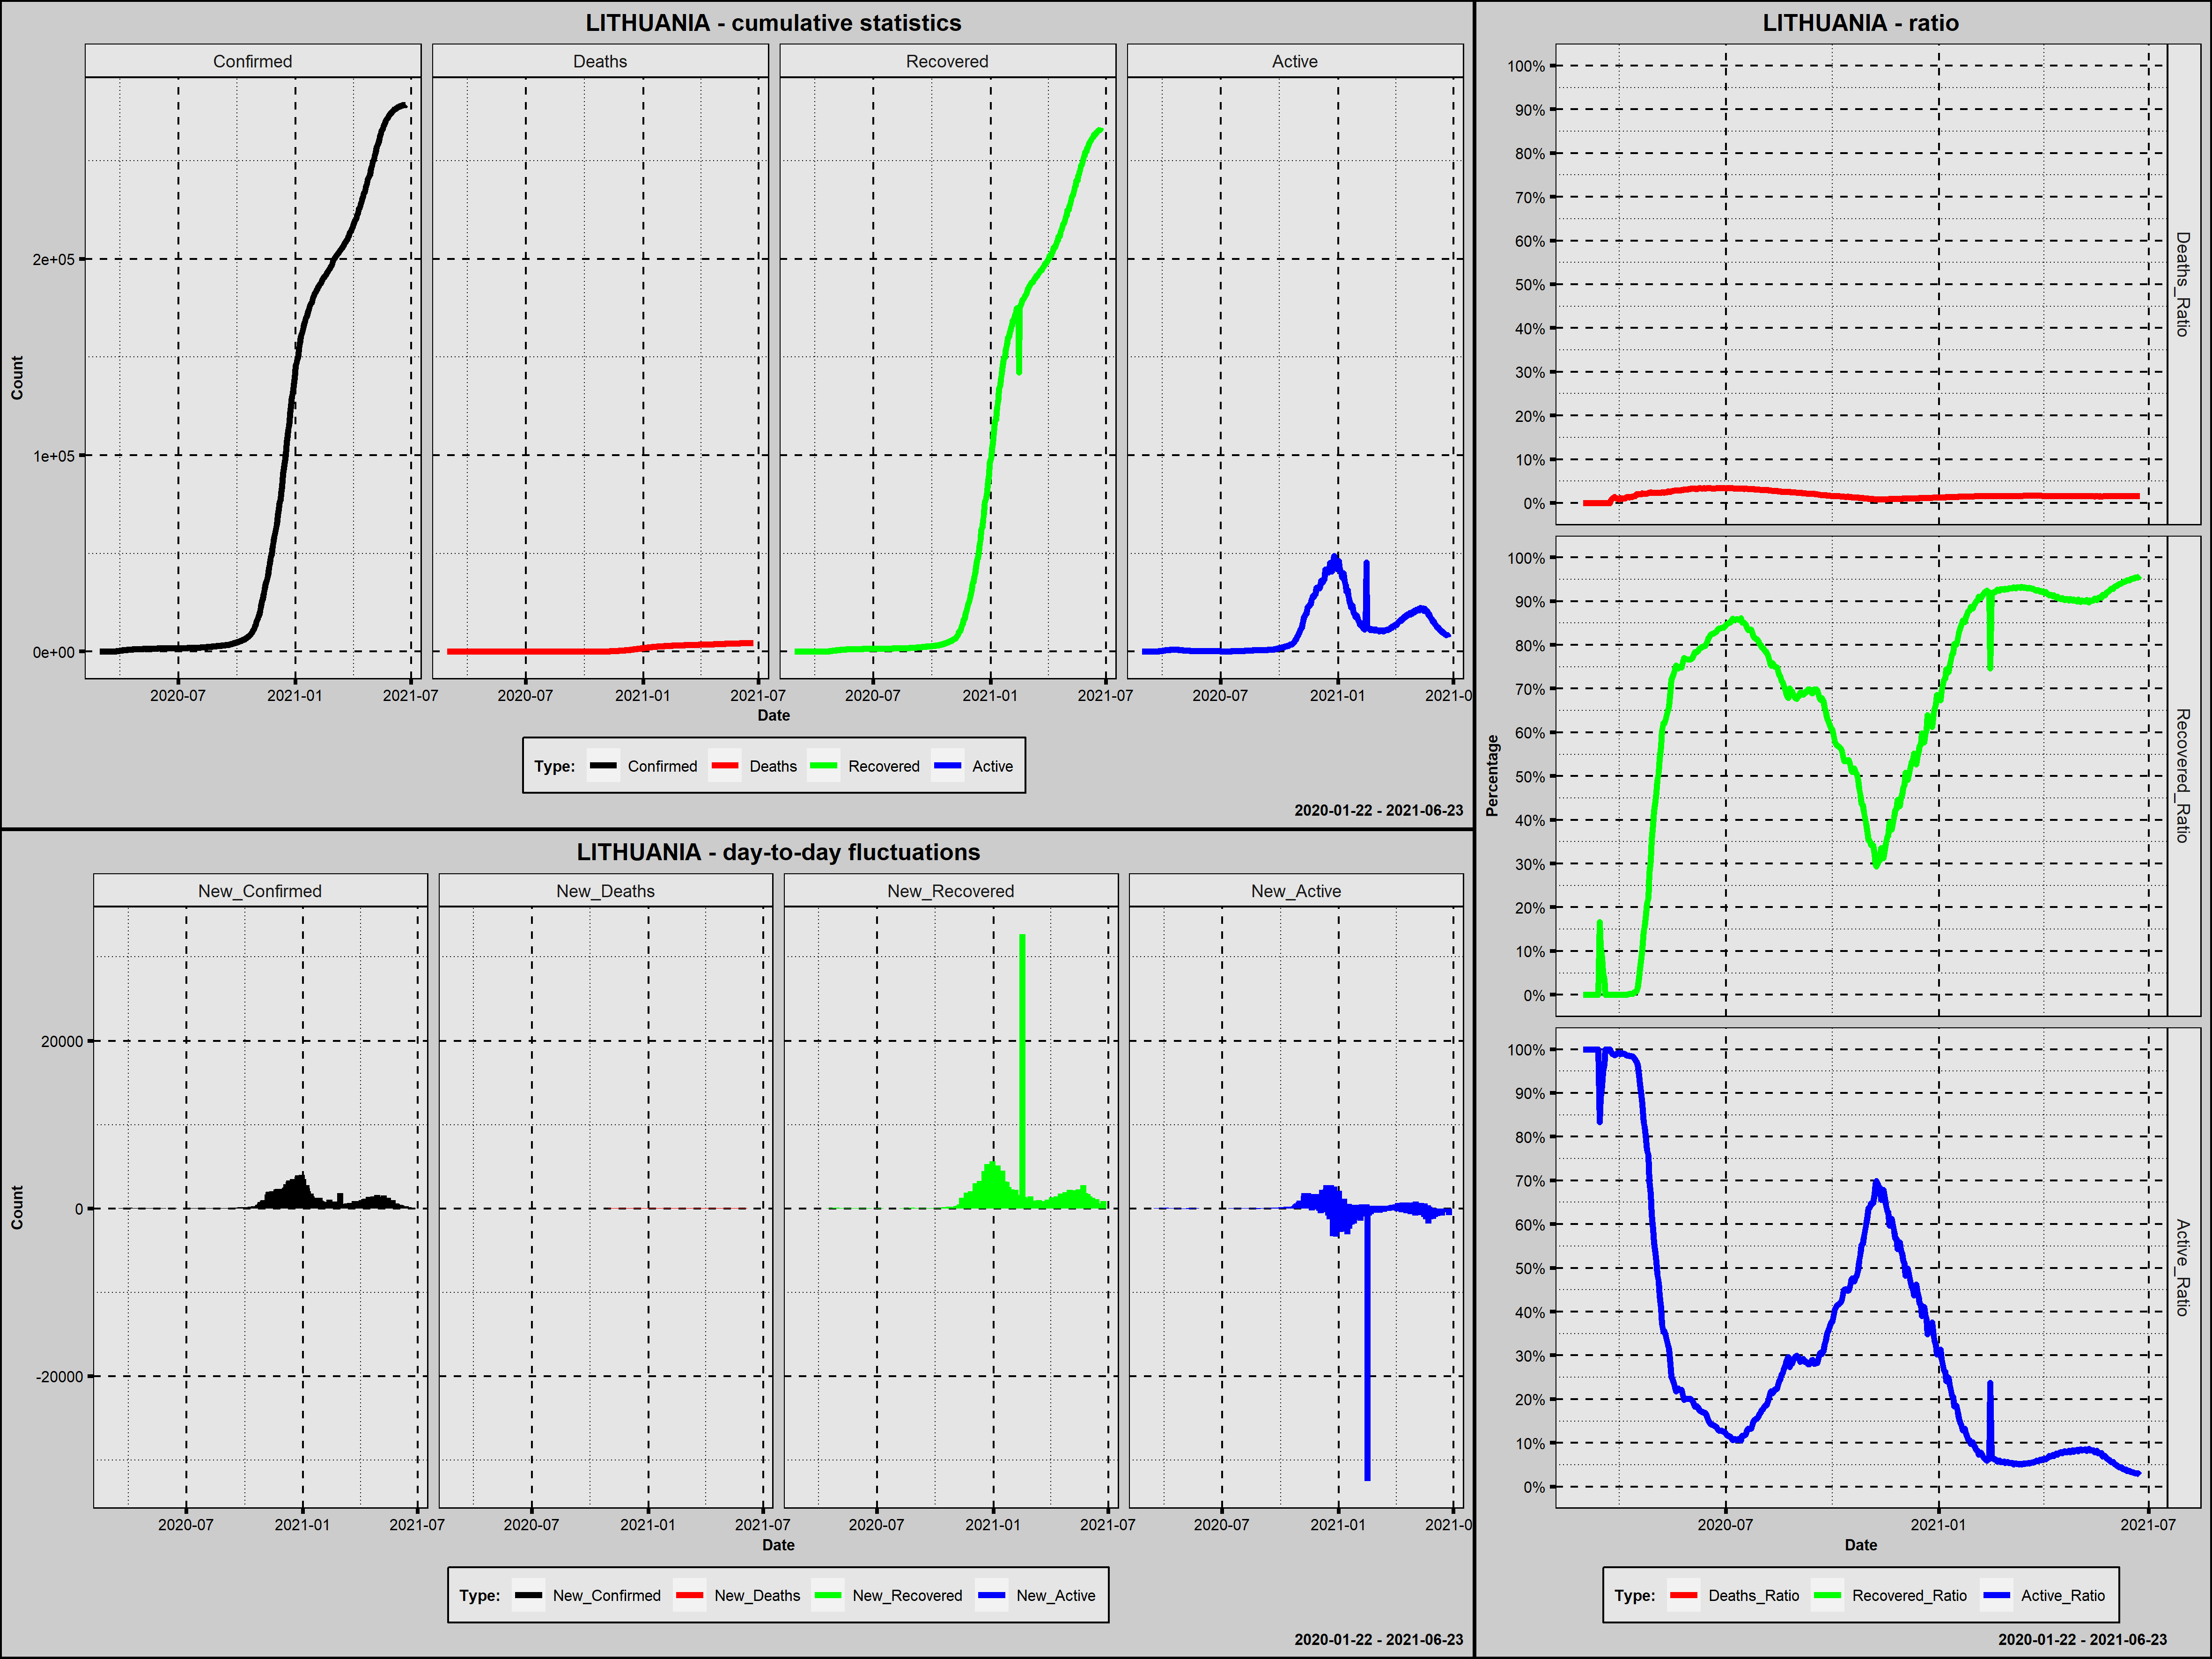

Values plotted in this chart, from the file beside it:
Country; Date; Confirmed; New_Confirmed; Deaths; New_Deaths; Recovered; New_Recovered; Active; New_Active; Year; Month; Day; Week_Day; Deaths_Ratio; Recovered_Ratio; Active_Ratio; 1_Confirmed; 100_Confirmed; New_Confirmed_Rank; New_Deaths_Rank; New_Recovered_Rank; New_Active_Rank
Lithuania; 2020-02-29; 1; 1; 0; 0; 0; 0; 1; 1; 2020; luty; 29; sobota; 0,0000; 0,0000; 1,0000; 1; 0; 467,0; 401,5; 458,0; 279,0
Lithuania; 2020-03-01; 1; 0; 0; 0; 0; 0; 1; 0; 2020; marzec; 1; niedziela; 0,0000; 0,0000; 1,0000; 2; 0; 476,0; 401,5; 458,0; 293,0
Lithuania; 2020-03-02; 1; 0; 0; 0; 0; 0; 1; 0; 2020; marzec; 2; poniedziałek; 0,0000; 0,0000; 1,0000; 3; 0; 476,0; 401,5; 458,0; 293,0
Lithuania; 2020-03-03; 1; 0; 0; 0; 0; 0; 1; 0; 2020; marzec; 3; wtorek; 0,0000; 0,0000; 1,0000; 4; 0; 476,0; 401,5; 458,0; 293,0
Lithuania; 2020-03-04; 1; 0; 0; 0; 0; 0; 1; 0; 2020; marzec; 4; środa; 0,0000; 0,0000; 1,0000; 5; 0; 476,0; 401,5; 458,0; 293,0
Lithuania; 2020-03-05; 1; 0; 0; 0; 0; 0; 1; 0; 2020; marzec; 5; czwartek; 0,0000; 0,0000; 1,0000; 6; 0; 476,0; 401,5; 458,0; 293,0
Lithuania; 2020-03-06; 1; 0; 0; 0; 0; 0; 1; 0; 2020; marzec; 6; piątek; 0,0000; 0,0000; 1,0000; 7; 0; 476,0; 401,5; 458,0; 293,0
Lithuania; 2020-03-07; 1; 0; 0; 0; 0; 0; 1; 0; 2020; marzec; 7; sobota; 0,0000; 0,0000; 1,0000; 8; 0; 476,0; 401,5; 458,0; 293,0
Lithuania; 2020-03-08; 1; 0; 0; 0; 0; 0; 1; 0; 2020; marzec; 8; niedziela; 0,0000; 0,0000; 1,0000; 9; 0; 476,0; 401,5; 458,0; 293,0
Lithuania; 2020-03-09; 1; 0; 0; 0; 0; 0; 1; 0; 2020; marzec; 9; poniedziałek; 0,0000; 0,0000; 1,0000; 10; 0; 476,0; 401,5; 458,0; 293,0
Lithuania; 2020-03-10; 1; 0; 0; 0; 0; 0; 1; 0; 2020; marzec; 10; wtorek; 0,0000; 0,0000; 1,0000; 11; 0; 476,0; 401,5; 458,0; 293,0
Lithuania; 2020-03-11; 3; 2; 0; 0; 0; 0; 3; 2; 2020; marzec; 11; środa; 0,0000; 0,0000; 1,0000; 12; 0; 459,0; 401,5; 458,0; 271,0
Lithuania; 2020-03-12; 3; 0; 0; 0; 0; 0; 3; 0; 2020; marzec; 12; czwartek; 0,0000; 0,0000; 1,0000; 13; 0; 476,0; 401,5; 458,0; 293,0
Lithuania; 2020-03-13; 4; 1; 0; 0; 0; 0; 4; 1; 2020; marzec; 13; piątek; 0,0000; 0,0000; 1,0000; 14; 0; 467,0; 401,5; 458,0; 279,0
Lithuania; 2020-03-14; 6; 2; 0; 0; 1; 1; 5; 1; 2020; marzec; 14; sobota; 0,0000; 0,1667; 0,8333; 15; 0; 459,0; 401,5; 430,5; 279,0
Lithuania; 2020-03-15; 9; 3; 0; 0; 1; 0; 8; 3; 2020; marzec; 15; niedziela; 0,0000; 0,1111; 0,8889; 16; 0; 448,5; 401,5; 458,0; 263,5
Lithuania; 2020-03-16; 12; 3; 0; 0; 1; 0; 11; 3; 2020; marzec; 16; poniedziałek; 0,0000; 0,0833; 0,9167; 17; 0; 448,5; 401,5; 458,0; 263,5
Lithuania; 2020-03-17; 19; 7; 0; 0; 1; 0; 18; 7; 2020; marzec; 17; wtorek; 0,0000; 0,0526; 0,9474; 18; 0; 410,0; 401,5; 458,0; 247,5
Lithuania; 2020-03-18; 27; 8; 0; 0; 1; 0; 26; 8; 2020; marzec; 18; środa; 0,0000; 0,0370; 0,9630; 19; 0; 402,5; 401,5; 458,0; 246,0
Lithuania; 2020-03-19; 36; 9; 0; 0; 0; -1; 36; 10; 2020; marzec; 19; czwartek; 0,0000; 0,0000; 1,0000; 20; 0; 394,5; 401,5; 480,0; 239,0
Lithuania; 2020-03-20; 47; 11; 0; 0; 0; 0; 47; 11; 2020; marzec; 20; piątek; 0,0000; 0,0000; 1,0000; 21; 0; 381,0; 401,5; 458,0; 236,0
Lithuania; 2020-03-21; 69; 22; 0; 0; 0; 0; 69; 22; 2020; marzec; 21; sobota; 0,0000; 0,0000; 1,0000; 22; 0; 344,0; 401,5; 458,0; 201,5
Lithuania; 2020-03-22; 111; 42; 0; 0; 0; 0; 111; 42; 2020; marzec; 22; niedziela; 0,0000; 0,0000; 1,0000; 23; 1; 296,5; 401,5; 458,0; 166,5
Lithuania; 2020-03-23; 128; 17; 0; 0; 0; 0; 128; 17; 2020; marzec; 23; poniedziałek; 0,0000; 0,0000; 1,0000; 24; 2; 363,5; 401,5; 458,0; 216,0
Lithuania; 2020-03-24; 166; 38; 1; 1; 0; 0; 165; 37; 2020; marzec; 24; wtorek; 0,0060; 0,0000; 0,9940; 25; 3; 303,5; 293,0; 458,0; 172,5
Lithuania; 2020-03-25; 208; 42; 2; 1; 0; 0; 206; 41; 2020; marzec; 25; środa; 0,0096; 0,0000; 0,9904; 26; 4; 296,5; 293,0; 458,0; 168,5
Lithuania; 2020-03-26; 263; 55; 3; 1; 0; 0; 260; 54; 2020; marzec; 26; czwartek; 0,0114; 0,0000; 0,9886; 27; 5; 280,0; 293,0; 458,0; 157,0
Lithuania; 2020-03-27; 292; 29; 4; 1; 0; 0; 288; 28; 2020; marzec; 27; piątek; 0,0137; 0,0000; 0,9863; 28; 6; 327,5; 293,0; 458,0; 191,0
Lithuania; 2020-03-28; 339; 47; 4; 0; 0; 0; 335; 47; 2020; marzec; 28; sobota; 0,0118; 0,0000; 0,9882; 29; 7; 288,0; 401,5; 458,0; 162,0
Lithuania; 2020-03-29; 378; 39; 4; 0; 0; 0; 374; 39; 2020; marzec; 29; niedziela; 0,0106; 0,0000; 0,9894; 30; 8; 300,5; 401,5; 458,0; 170,0
Lithuania; 2020-03-30; 424; 46; 4; 0; 0; 0; 420; 46; 2020; marzec; 30; poniedziałek; 0,0094; 0,0000; 0,9906; 31; 9; 289,0; 401,5; 458,0; 164,0
Lithuania; 2020-03-31; 468; 44; 4; 0; 0; 0; 464; 44; 2020; marzec; 31; wtorek; 0,0085; 0,0000; 0,9915; 32; 10; 293,0; 401,5; 458,0; 165,0
Lithuania; 2020-04-01; 512; 44; 6; 2; 0; 0; 506; 42; 2020; kwiecień; 1; środa; 0,0117; 0,0000; 0,9883; 33; 11; 293,0; 255,0; 458,0; 166,5
Lithuania; 2020-04-02; 579; 67; 6; 0; 0; 0; 573; 67; 2020; kwiecień; 2; czwartek; 0,0104; 0,0000; 0,9896; 34; 12; 273,0; 401,5; 458,0; 146,5
Lithuania; 2020-04-03; 631; 52; 6; 0; 0; 0; 625; 52; 2020; kwiecień; 3; piątek; 0,0095; 0,0000; 0,9905; 35; 13; 283,5; 401,5; 458,0; 159,0
Lithuania; 2020-04-04; 683; 52; 7; 1; 0; 0; 676; 51; 2020; kwiecień; 4; sobota; 0,0102; 0,0000; 0,9898; 36; 14; 283,5; 293,0; 458,0; 160,0
Lithuania; 2020-04-05; 716; 33; 8; 1; 0; 0; 708; 32; 2020; kwiecień; 5; niedziela; 0,0112; 0,0000; 0,9888; 37; 15; 316,0; 293,0; 458,0; 183,5
Lithuania; 2020-04-06; 750; 34; 10; 2; 0; 0; 740; 32; 2020; kwiecień; 6; poniedziałek; 0,0133; 0,0000; 0,9867; 38; 16; 314,0; 255,0; 458,0; 183,5
Lithuania; 2020-04-07; 783; 33; 11; 1; 0; 0; 772; 32; 2020; kwiecień; 7; wtorek; 0,0140; 0,0000; 0,9860; 39; 17; 316,0; 293,0; 458,0; 183,5
Lithuania; 2020-04-08; 821; 38; 11; 0; 1; 1; 809; 37; 2020; kwiecień; 8; środa; 0,0134; 0,0012; 0,9854; 40; 18; 303,5; 401,5; 430,5; 172,5
Lithuania; 2020-04-09; 858; 37; 11; 0; 2; 1; 845; 36; 2020; kwiecień; 9; czwartek; 0,0128; 0,0023; 0,9848; 41; 19; 307,0; 401,5; 430,5; 175,5
Lithuania; 2020-04-10; 896; 38; 12; 1; 2; 0; 882; 37; 2020; kwiecień; 10; piątek; 0,0134; 0,0022; 0,9844; 42; 20; 303,5; 293,0; 458,0; 172,5
Lithuania; 2020-04-11; 926; 30; 13; 1; 2; 0; 911; 29; 2020; kwiecień; 11; sobota; 0,0140; 0,0022; 0,9838; 43; 21; 324,0; 293,0; 458,0; 188,5
Lithuania; 2020-04-12; 952; 26; 14; 1; 2; 0; 936; 25; 2020; kwiecień; 12; niedziela; 0,0147; 0,0021; 0,9832; 44; 22; 335,5; 293,0; 458,0; 196,5
Lithuania; 2020-04-13; 970; 18; 15; 1; 5; 3; 950; 14; 2020; kwiecień; 13; poniedziałek; 0,0155; 0,0052; 0,9794; 45; 23; 359,0; 293,0; 413,5; 224,0
Lithuania; 2020-04-14; 977; 7; 16; 1; 7; 2; 954; 4; 2020; kwiecień; 14; wtorek; 0,0164; 0,0072; 0,9765; 46; 24; 410,0; 293,0; 421,5; 257,5
Lithuania; 2020-04-15; 995; 18; 20; 4; 9; 2; 966; 12; 2020; kwiecień; 15; środa; 0,0201; 0,0090; 0,9709; 47; 25; 359,0; 229,5; 421,5; 232,5
Lithuania; 2020-04-16; 1022; 27; 20; 0; 16; 7; 986; 20; 2020; kwiecień; 16; czwartek; 0,0196; 0,0157; 0,9648; 48; 26; 332,5; 401,5; 367,5; 207,0
Lithuania; 2020-04-17; 1050; 28; 21; 1; 41; 25; 988; 2; 2020; kwiecień; 17; piątek; 0,0200; 0,0390; 0,9410; 49; 27; 330,5; 293,0; 306,5; 271,0
Lithuania; 2020-04-18; 1091; 41; 22; 1; 66; 25; 1003; 15; 2020; kwiecień; 18; sobota; 0,0202; 0,0605; 0,9193; 50; 28; 298,5; 293,0; 306,5; 220,5
Lithuania; 2020-04-19; 1153; 62; 23; 1; 98; 32; 1032; 29; 2020; kwiecień; 19; niedziela; 0,0199; 0,0850; 0,8951; 51; 29; 275,5; 293,0; 291,5; 188,5
Lithuania; 2020-04-20; 1173; 20; 26; 3; 122; 24; 1025; -7; 2020; kwiecień; 20; poniedziałek; 0,0222; 0,1040; 0,8738; 52; 30; 352,5; 240,0; 310,0; 330,5
Lithuania; 2020-04-21; 1226; 53; 26; 0; 179; 57; 1021; -4; 2020; kwiecień; 21; wtorek; 0,0212; 0,1460; 0,8328; 53; 31; 281,5; 401,5; 253,0; 321,5
Lithuania; 2020-04-22; 1250; 24; 27; 1; 195; 16; 1028; 7; 2020; kwiecień; 22; środa; 0,0216; 0,1560; 0,8224; 54; 32; 339,0; 293,0; 331,0; 247,5
Lithuania; 2020-04-23; 1272; 22; 27; 0; 236; 41; 1009; -19; 2020; kwiecień; 23; czwartek; 0,0212; 0,1855; 0,7932; 55; 33; 344,0; 401,5; 273,5; 357,5
Lithuania; 2020-04-24; 1291; 19; 28; 1; 270; 34; 993; -16; 2020; kwiecień; 24; piątek; 0,0217; 0,2091; 0,7692; 56; 34; 355,0; 293,0; 287,5; 351,0
Lithuania; 2020-04-25; 1301; 10; 29; 1; 287; 17; 985; -8; 2020; kwiecień; 25; sobota; 0,0223; 0,2206; 0,7571; 57; 35; 387,0; 293,0; 327,0; 334,5
Lithuania; 2020-04-26; 1316; 15; 31; 2; 365; 78; 920; -65; 2020; kwiecień; 26; niedziela; 0,0236; 0,2774; 0,6991; 58; 36; 367,0; 255,0; 242,0; 385,0
Lithuania; 2020-04-27; 1328; 12; 32; 1; 408; 43; 888; -32; 2020; kwiecień; 27; poniedziałek; 0,0241; 0,3072; 0,6687; 59; 37; 376,5; 293,0; 269,5; 370,0
Lithuania; 2020-04-28; 1337; 9; 32; 0; 474; 66; 831; -57; 2020; kwiecień; 28; wtorek; 0,0239; 0,3545; 0,6215; 60; 38; 394,5; 401,5; 246,0; 380,5
... 421 more rows
